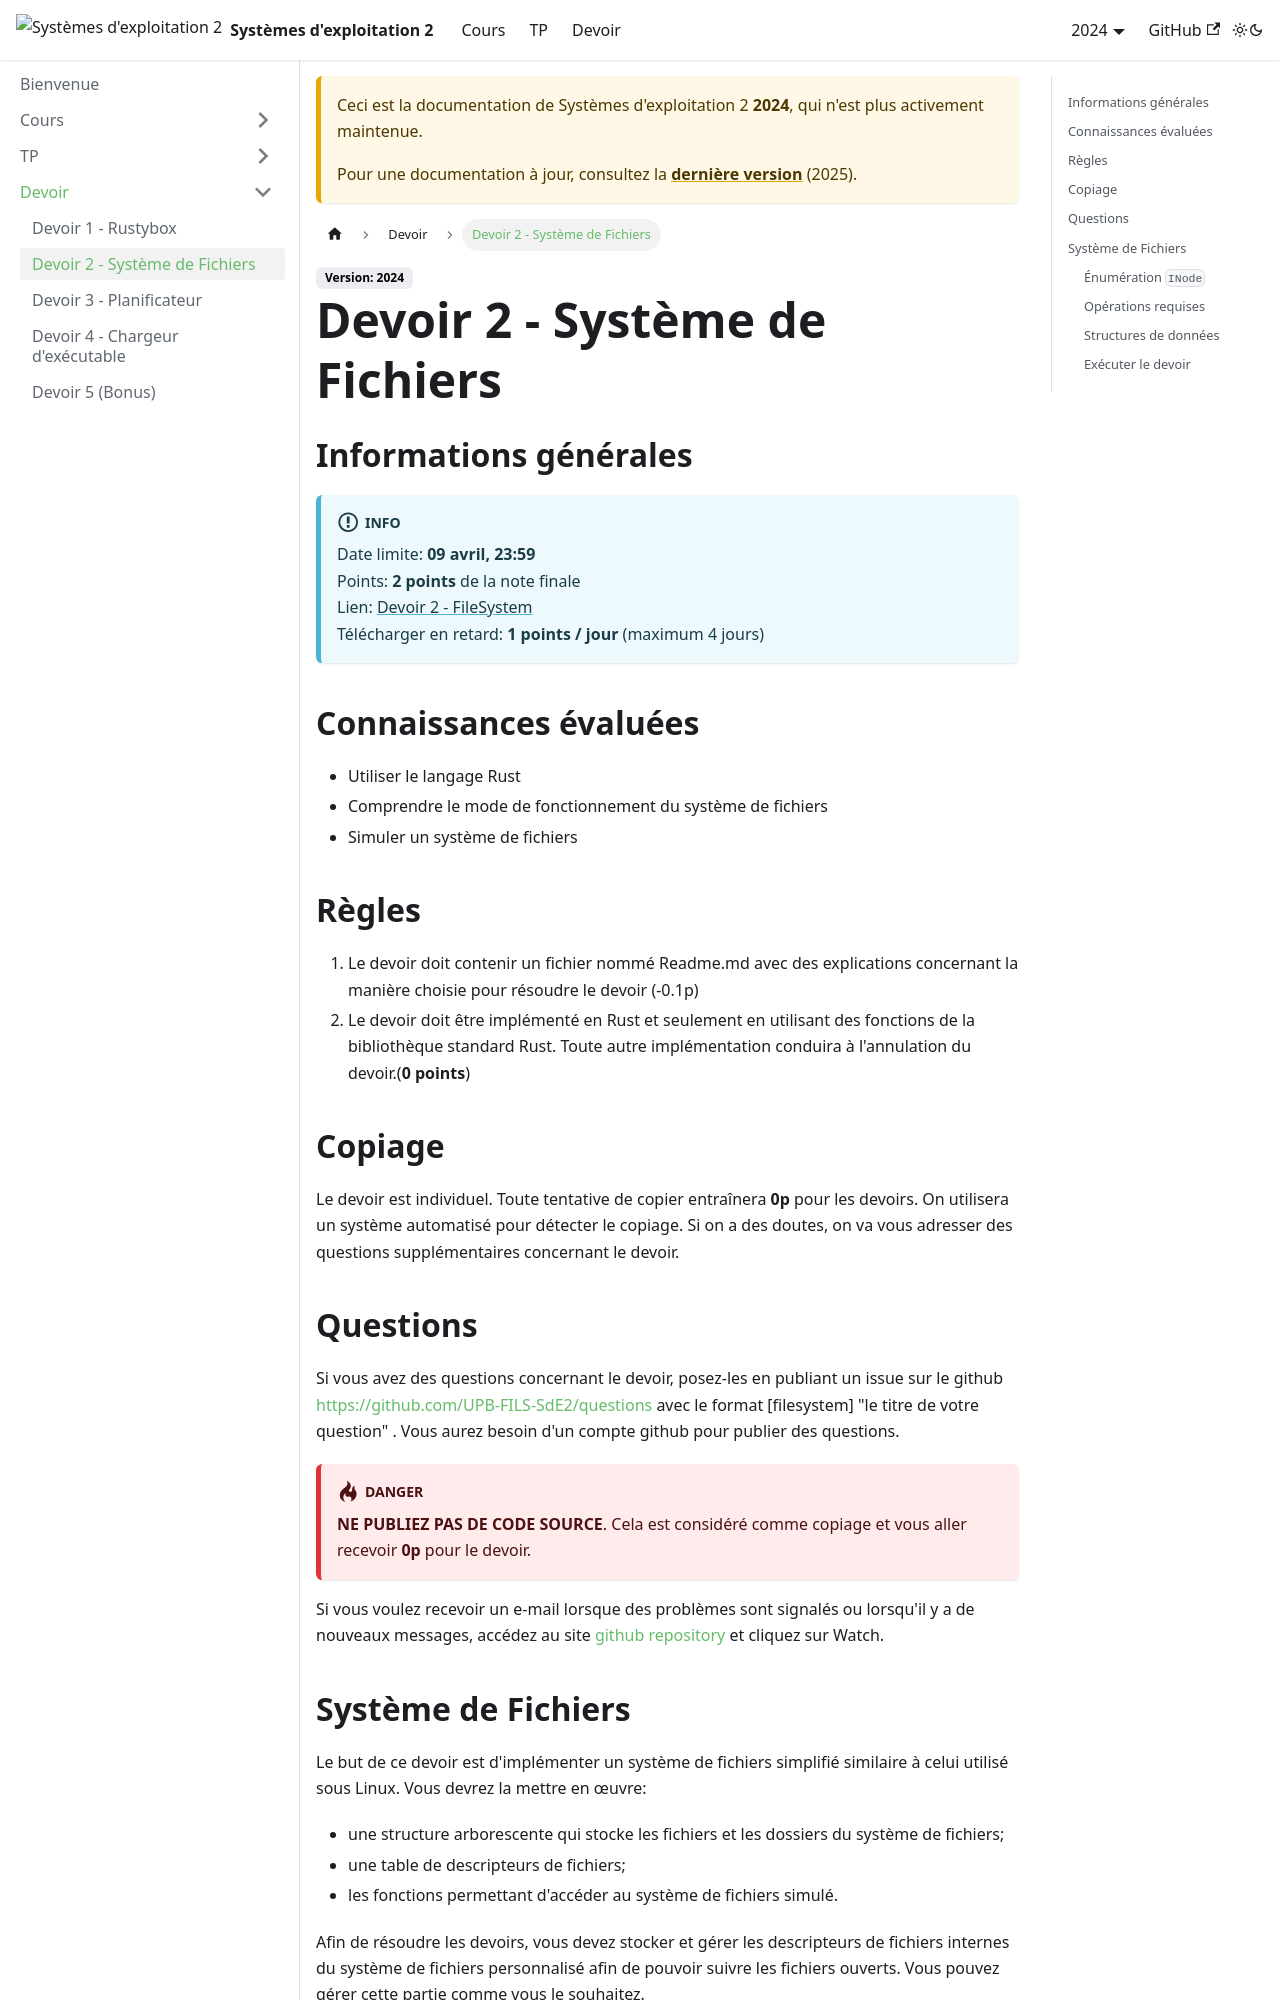

repository: UPB-FILS-SdE2/upb-fils-sde2.github.io · page: docs/2024/devoir/02.html · generator: docusaurus

---
sidebar_position: 2
---

# Devoir 2 - Système de Fichiers

## Informations générales
:::info
Date limite: **09 avril, 23:59**\
Points: **2 points** de la note finale\
Lien: [Devoir 2 - FileSystem](https://classroom.github.com/a/7eVTqKD_)\
Télécharger en retard: **1 points / jour** (maximum 4 jours)
:::

## Connaissances évaluées
* Utiliser le langage Rust
* Comprendre le mode de fonctionnement du système de fichiers
* Simuler un système de fichiers
